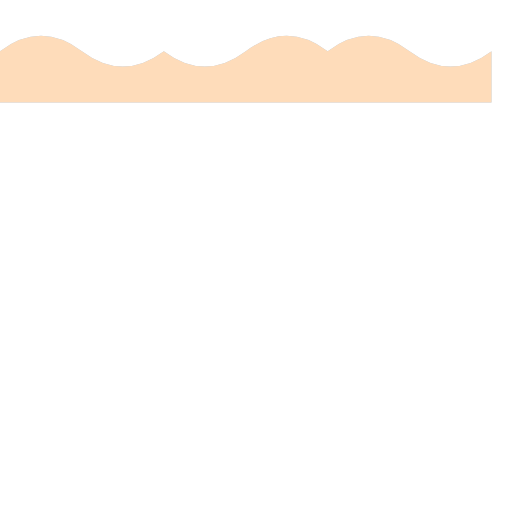
t = 0.00 s
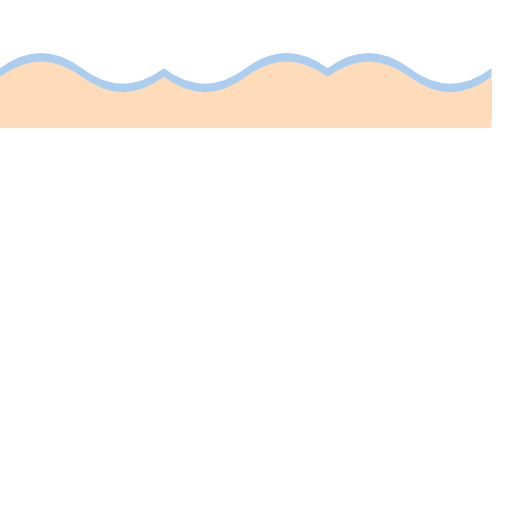
t = 0.50 s
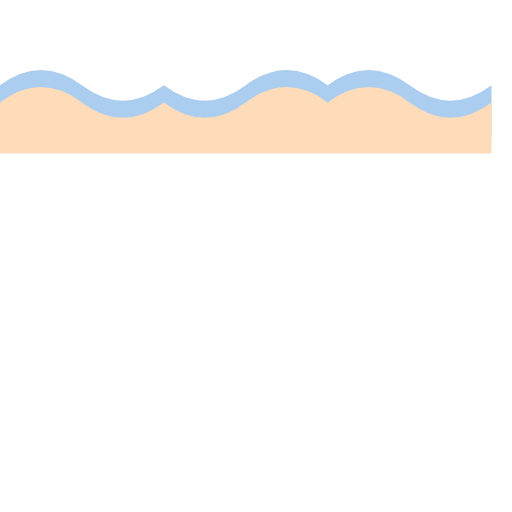
t = 1.00 s
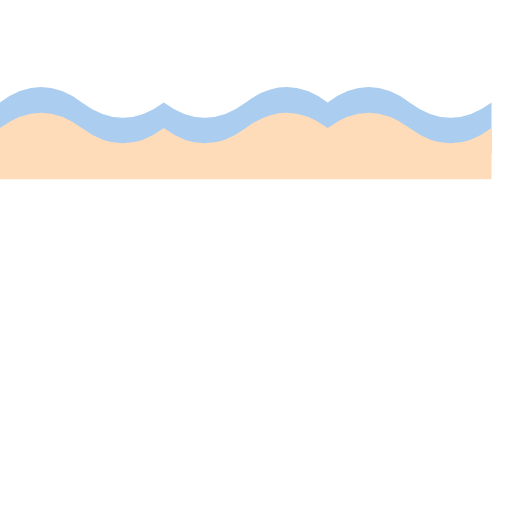
t = 1.50 s
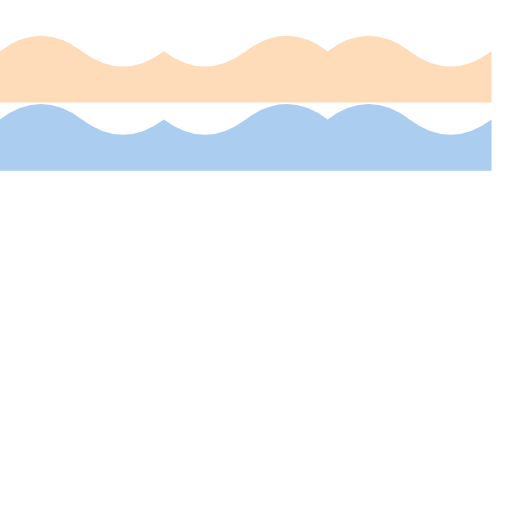
t = 2.00 s
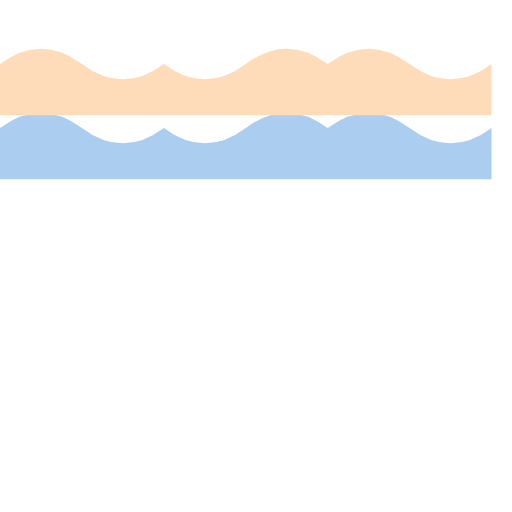
t = 2.25 s

The animated SVG that drew these frames (rendered in a browser with its animation timeline set to each time). Animation: 2 SMIL elements (animateTransform=2); one cycle of 3.00 s, repeats indefinitely.

<svg xmlns="http://www.w3.org/2000/svg" xmlns:xlink="http://www.w3.org/1999/xlink" viewBox="0 0 500 500" width="500" height="500">
    <defs>
      <path id="wave" d="M0 50 Q 40 20, 80 50 T 160 50 Q 200 80, 240 50 T 320 50 Q 360 20, 400 50 T 480 50 V 100 H 0 Z" />
    </defs>
    <use xlink:href="#wave" fill="#abcdef">
      <animateTransform attributeName="transform" type="translate" from="0 0" to="0 100" dur="3s" repeatCount="indefinite" />
    </use>
    <use xlink:href="#wave" fill="#fedcba">
      <animateTransform attributeName="transform" type="translate" from="0 0" to="0 100" dur="2s" repeatCount="indefinite" />
    </use>
  </svg>
  
